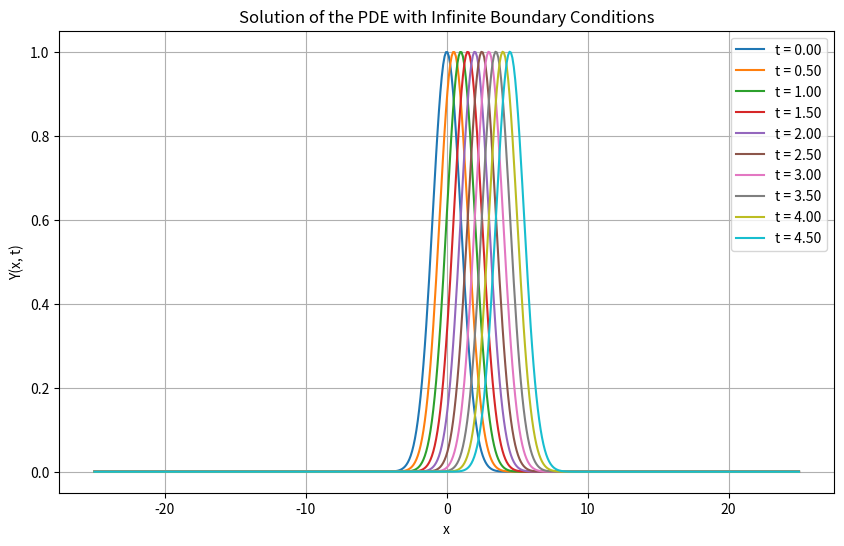

Reproduce this figure in Python.
import numpy as np
import matplotlib.pyplot as plt
from scipy.integrate import solve_ivp

a = 1.0
L = 50.0
T = 5.0
nx = 500
dx = L / nx
dt = 0.01

x = np.linspace(-L/2, L/2, nx)
def initial_condition(x):
    return np.exp(-((x)**2) / 2)
Y0 = initial_condition(x)


def absorbing_layer(Y):
    damping_width = 0.1 * L
    damping_region = np.logical_or(x < -L/2 + damping_width, x > L/2 - damping_width)
    damping_factor = 0.01
    Y[damping_region] *= (1 - damping_factor)
    return Y

# Function to compute the spatial derivative using finite differences
def dydt(t, Y):
    Y = absorbing_layer(Y)  # Apply absorbing boundary conditions
    dYdx = np.zeros_like(Y)
    dYdx[1:-1] = (Y[2:] - Y[:-2]) / (2 * dx)  # Central difference
    return -a * dYdx

# Solve the system using solve_ivp
solution = solve_ivp(dydt, [0, T], Y0, method="RK45", t_eval=np.arange(0, T, dt))

# Extract results
t = solution.t
Y = solution.y

# Plot the results
plt.figure(figsize=(10, 6))
for i in range(0, len(t), len(t) // 10):  # Plot 10 snapshots
    plt.plot(x, Y[:, i], label=f"t = {t[i]:.2f}")

plt.xlabel("x")
plt.ylabel("Y(x, t)")
plt.title("Solution of the PDE with Infinite Boundary Conditions")
plt.legend()
plt.grid()
plt.show()
